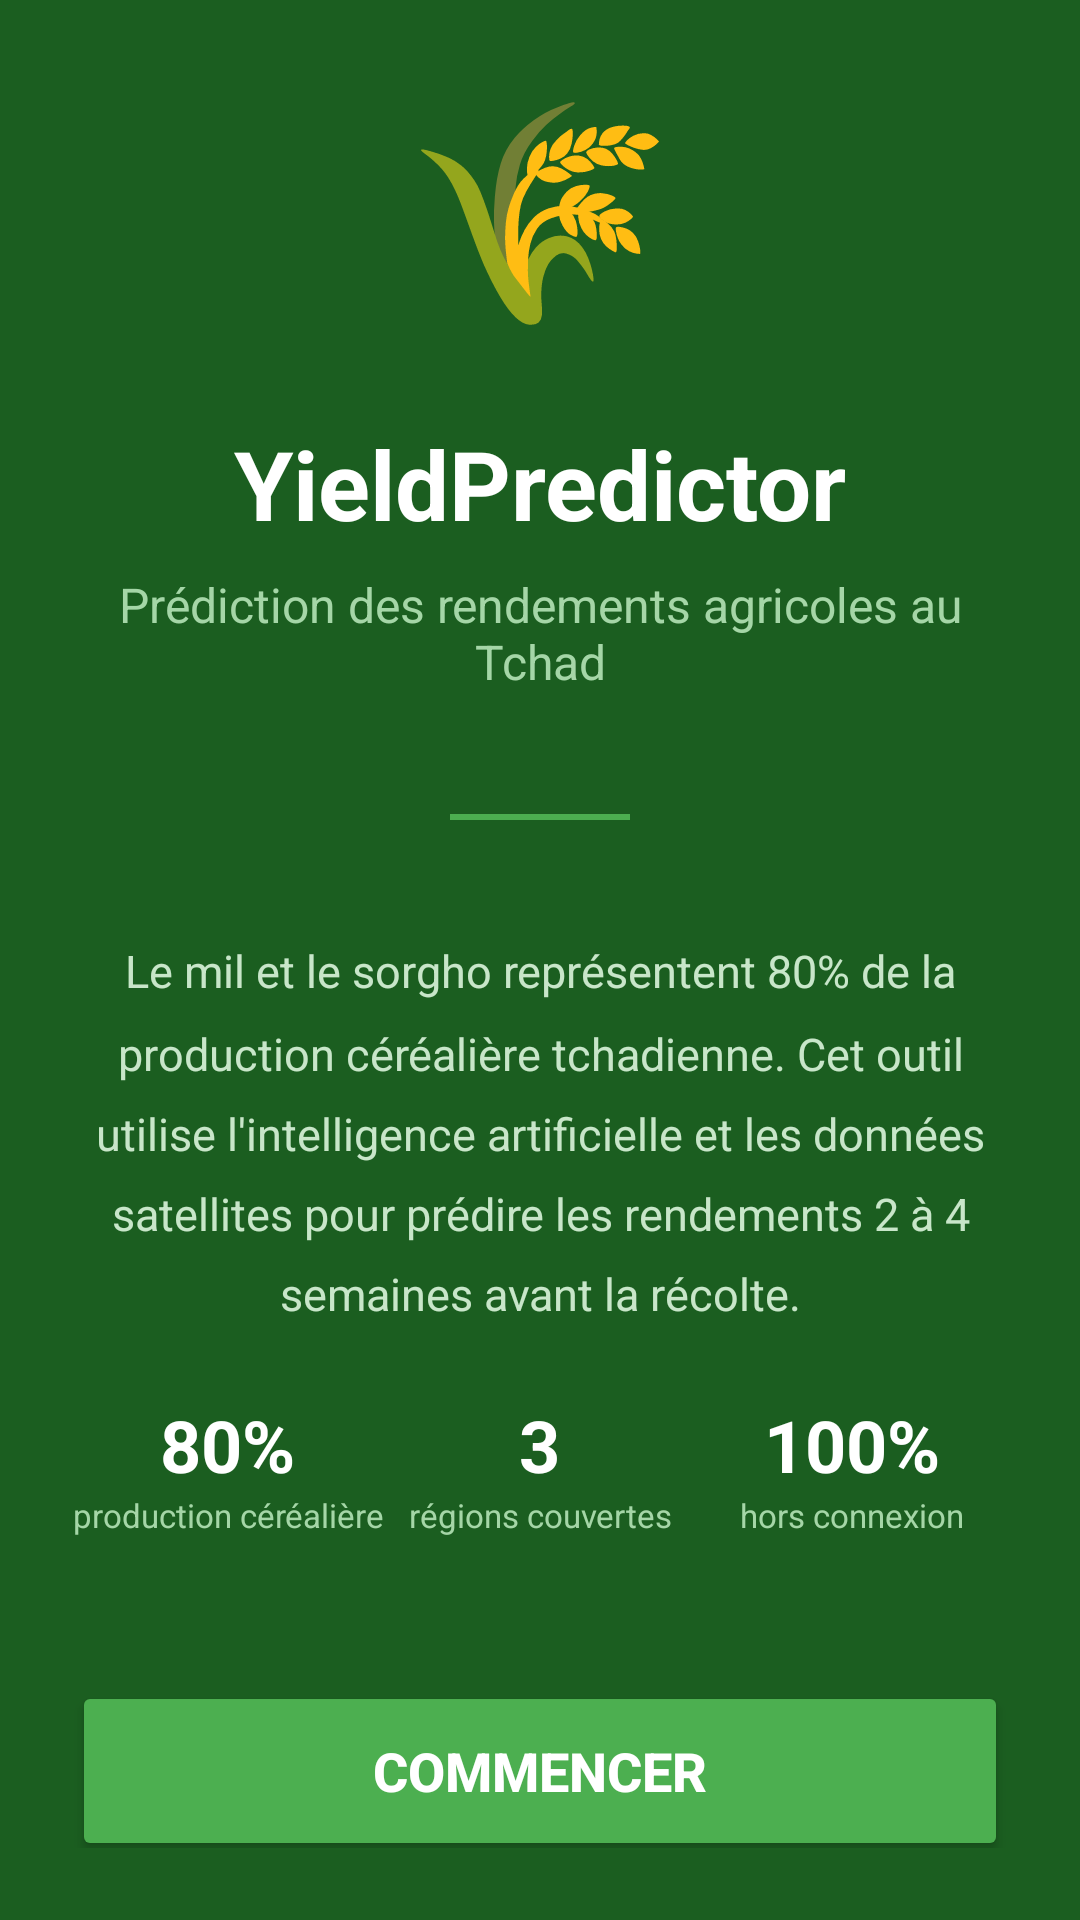

The Android layout XML behind this screen, and the referenced resources:
<!-- AndroidManifest.xml: application theme Theme.YieldPredictor -->
<!-- res/layout/activity_splash.xml -->
<?xml version="1.0" encoding="utf-8"?>
<LinearLayout xmlns:android="http://schemas.android.com/apk/res/android"
    android:layout_width="match_parent"
    android:layout_height="match_parent"
    android:orientation="vertical"
    android:gravity="center"
    android:padding="24dp"
    android:background="#1B5E20"
    android:fitsSystemWindows="true">

    
    <TextView
        android:layout_width="wrap_content"
        android:layout_height="wrap_content"
        android:text="🌾"
        android:textSize="72sp"
        android:layout_marginBottom="24dp"/>

    
    <TextView
        android:layout_width="wrap_content"
        android:layout_height="wrap_content"
        android:text="YieldPredictor"
        android:textSize="32sp"
        android:textStyle="bold"
        android:textColor="#FFFFFF"
        android:layout_marginBottom="8dp"/>

    
    <TextView
        android:layout_width="wrap_content"
        android:layout_height="wrap_content"
        android:text="Prédiction des rendements agricoles au Tchad"
        android:textSize="16sp"
        android:textColor="#A5D6A7"
        android:gravity="center"
        android:layout_marginBottom="40dp"/>

    
    <View
        android:layout_width="60dp"
        android:layout_height="2dp"
        android:background="#4CAF50"
        android:layout_marginBottom="40dp"/>

    
    <TextView
        android:layout_width="match_parent"
        android:layout_height="wrap_content"
        android:text="Le mil et le sorgho représentent 80% de la production céréalière tchadienne. Cet outil utilise l'intelligence artificielle et les données satellites pour prédire les rendements 2 à 4 semaines avant la récolte."
        android:textSize="15sp"
        android:textColor="#C8E6C9"
        android:gravity="center"
        android:lineSpacingMultiplier="1.5"
        android:layout_marginBottom="24dp"/>

    
    <LinearLayout
        android:layout_width="match_parent"
        android:layout_height="wrap_content"
        android:orientation="horizontal"
        android:gravity="center"
        android:layout_marginBottom="48dp">

        <LinearLayout
            android:layout_width="0dp"
            android:layout_height="wrap_content"
            android:layout_weight="1"
            android:orientation="vertical"
            android:gravity="center">
            <TextView
                android:layout_width="wrap_content"
                android:layout_height="wrap_content"
                android:text="80%"
                android:textSize="24sp"
                android:textStyle="bold"
                android:textColor="#FFFFFF"/>
            <TextView
                android:layout_width="wrap_content"
                android:layout_height="wrap_content"
                android:text="production céréalière"
                android:textSize="11sp"
                android:textColor="#A5D6A7"
                android:gravity="center"/>
        </LinearLayout>

        <LinearLayout
            android:layout_width="0dp"
            android:layout_height="wrap_content"
            android:layout_weight="1"
            android:orientation="vertical"
            android:gravity="center">
            <TextView
                android:layout_width="wrap_content"
                android:layout_height="wrap_content"
                android:text="3"
                android:textSize="24sp"
                android:textStyle="bold"
                android:textColor="#FFFFFF"/>
            <TextView
                android:layout_width="wrap_content"
                android:layout_height="wrap_content"
                android:text="régions couvertes"
                android:textSize="11sp"
                android:textColor="#A5D6A7"
                android:gravity="center"/>
        </LinearLayout>

        <LinearLayout
            android:layout_width="0dp"
            android:layout_height="wrap_content"
            android:layout_weight="1"
            android:orientation="vertical"
            android:gravity="center">
            <TextView
                android:layout_width="wrap_content"
                android:layout_height="wrap_content"
                android:text="100%"
                android:textSize="24sp"
                android:textStyle="bold"
                android:textColor="#FFFFFF"/>
            <TextView
                android:layout_width="wrap_content"
                android:layout_height="wrap_content"
                android:text="hors connexion"
                android:textSize="11sp"
                android:textColor="#A5D6A7"
                android:gravity="center"/>
        </LinearLayout>

    </LinearLayout>

    
    <Button
        android:id="@+id/btnCommencer"
        android:layout_width="match_parent"
        android:layout_height="60dp"
        android:text="COMMENCER"
        android:textSize="18sp"
        android:textStyle="bold"
        android:backgroundTint="#4CAF50"
        android:textColor="#FFFFFF"/>

</LinearLayout>
<!-- resources referenced by this layout -->
<resources>
  <style name="Theme.YieldPredictor" parent="Base.Theme.YieldPredictor" />
  <style name="Base.Theme.YieldPredictor" parent="Theme.Material3.DayNight.NoActionBar">
          
          
      </style>
</resources>
